Photos from the image-classification dataset "images" in the GitHub repository EnzoN7/Image-classification. Its 9 classes are: apricot, avocado, blueberries, cherries, kiwi, peaches, strawberries, watermelons, apples.

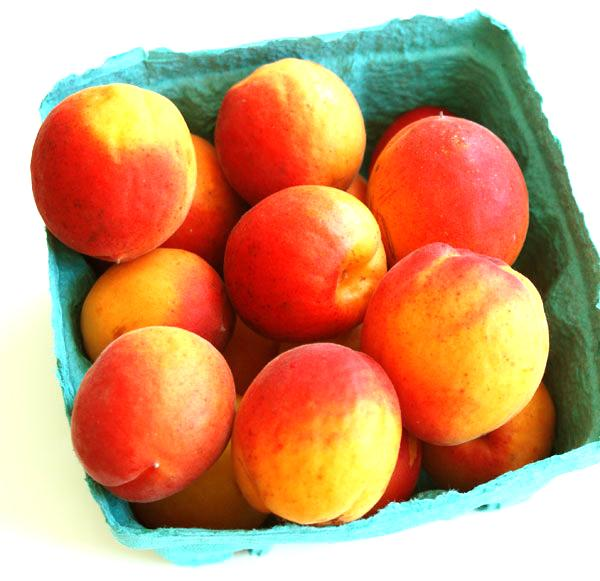
Label: apricot

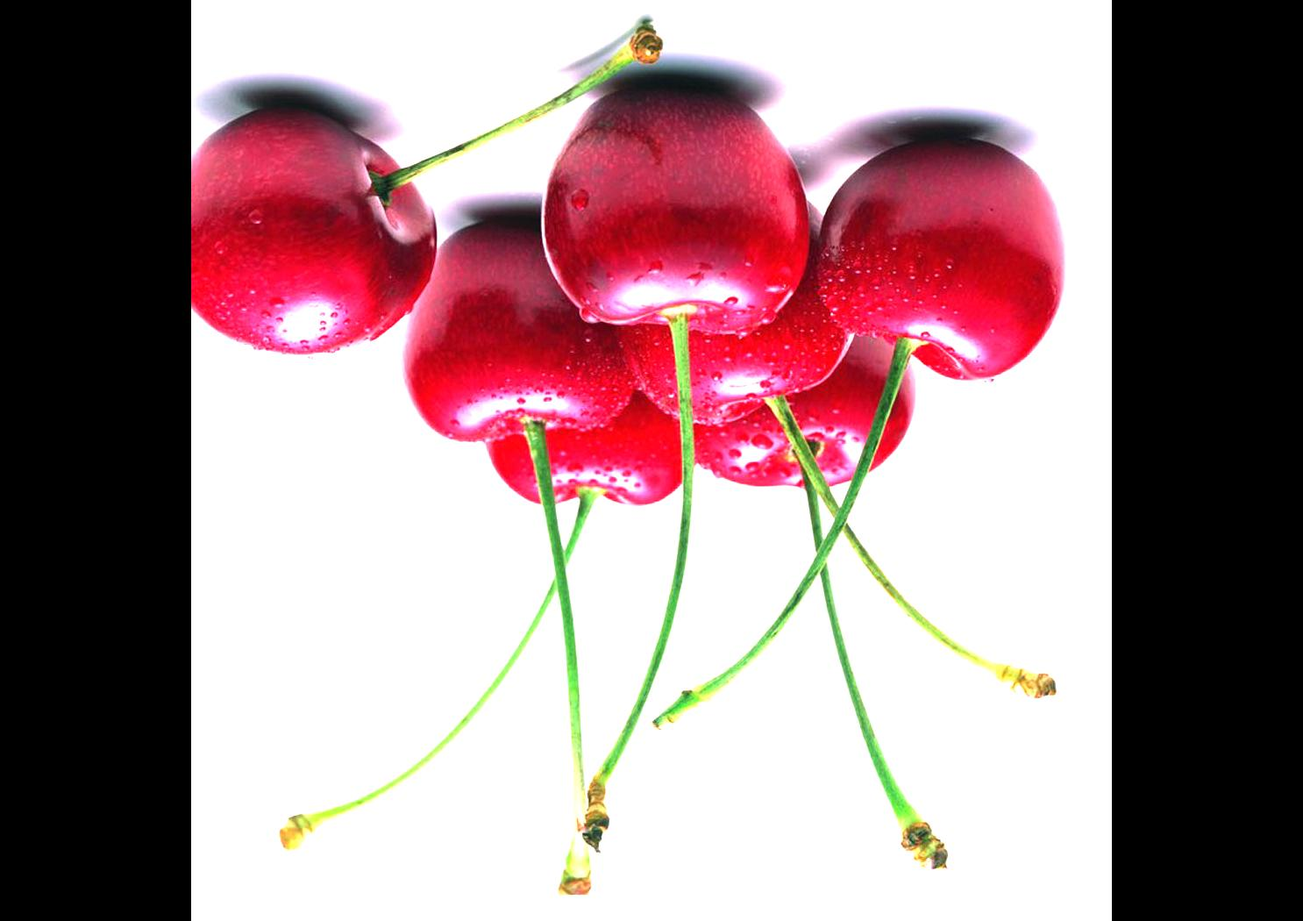
Label: cherries

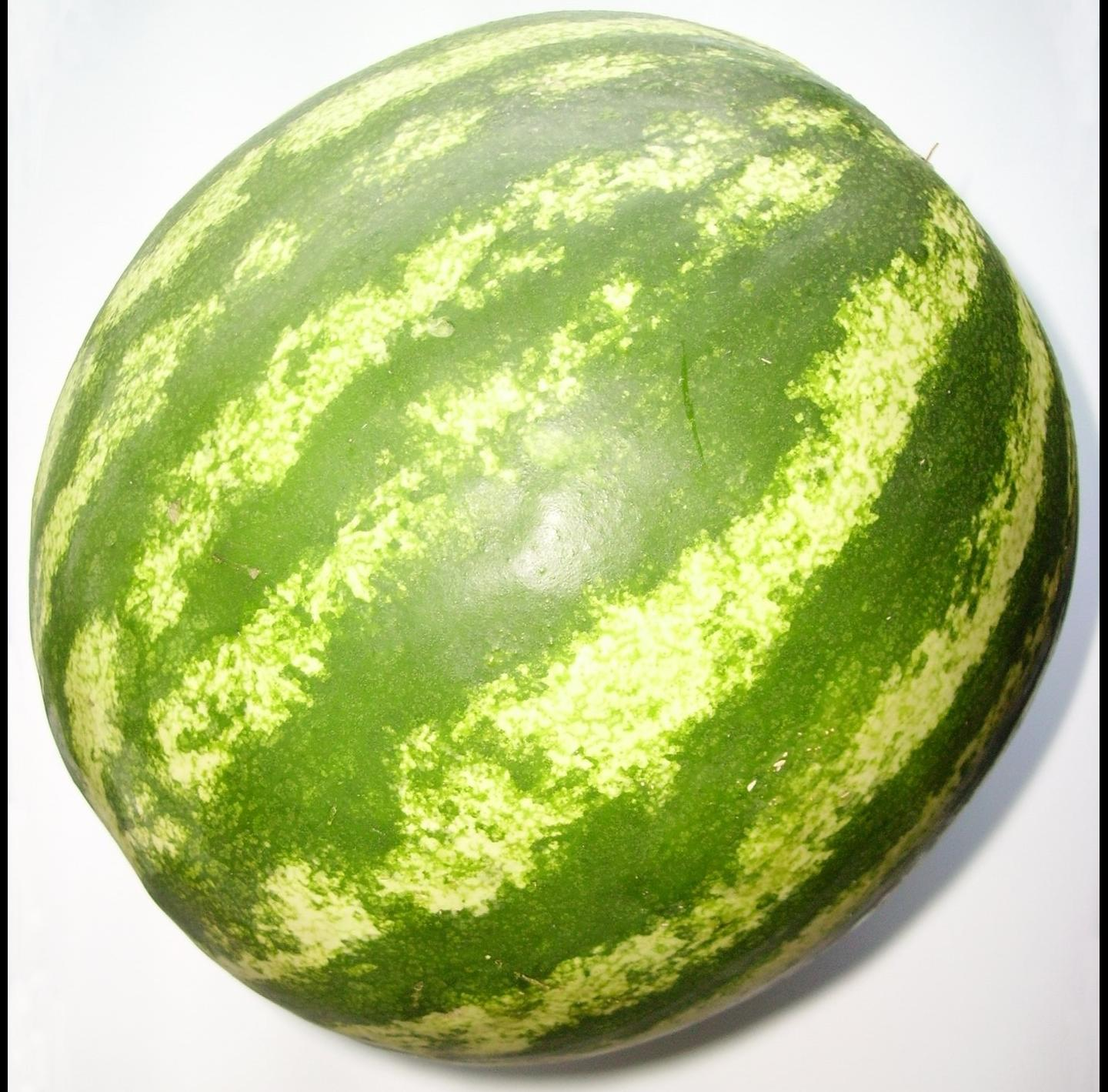
Label: watermelons

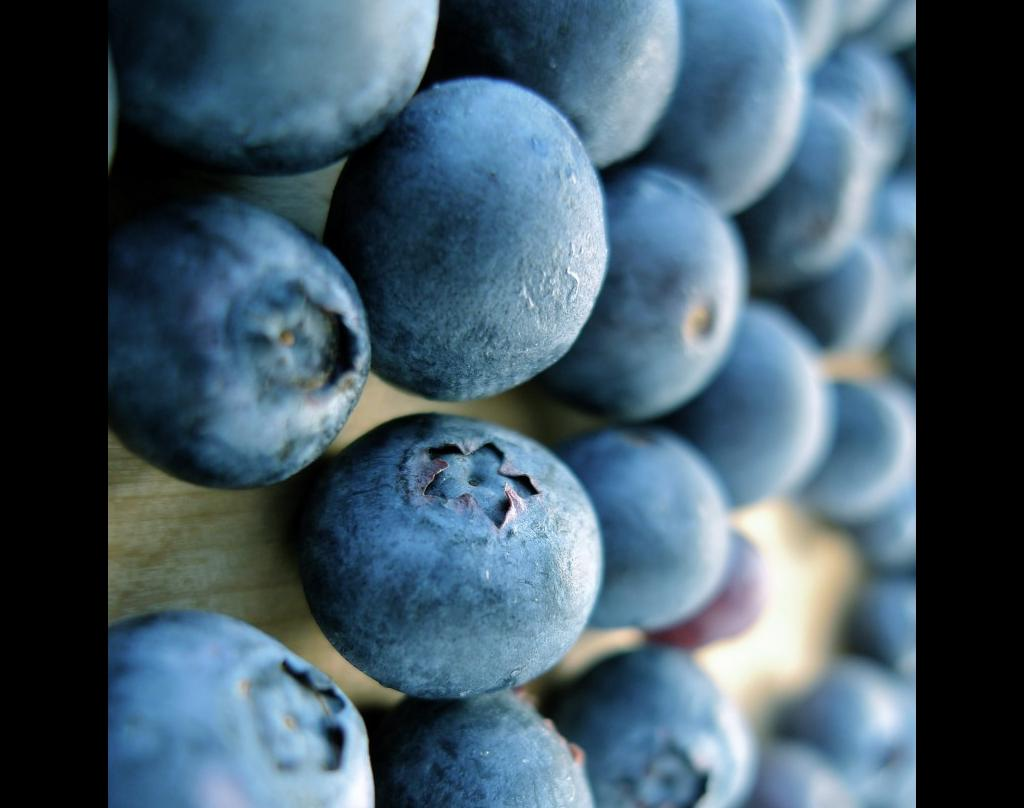
Label: blueberries

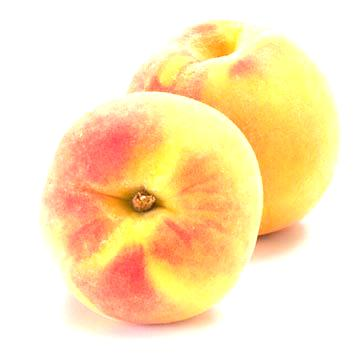
Label: peaches

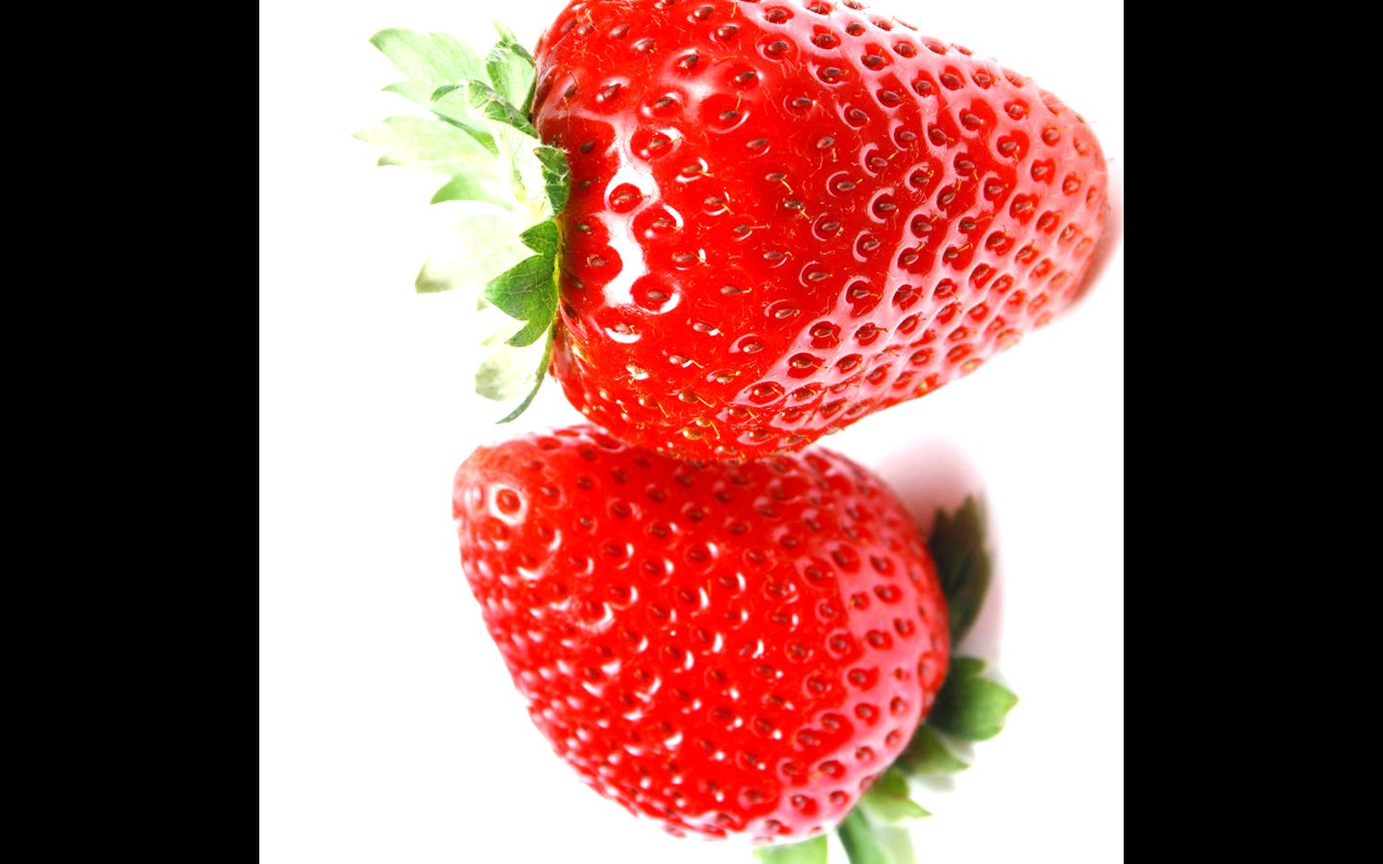
Label: strawberries
